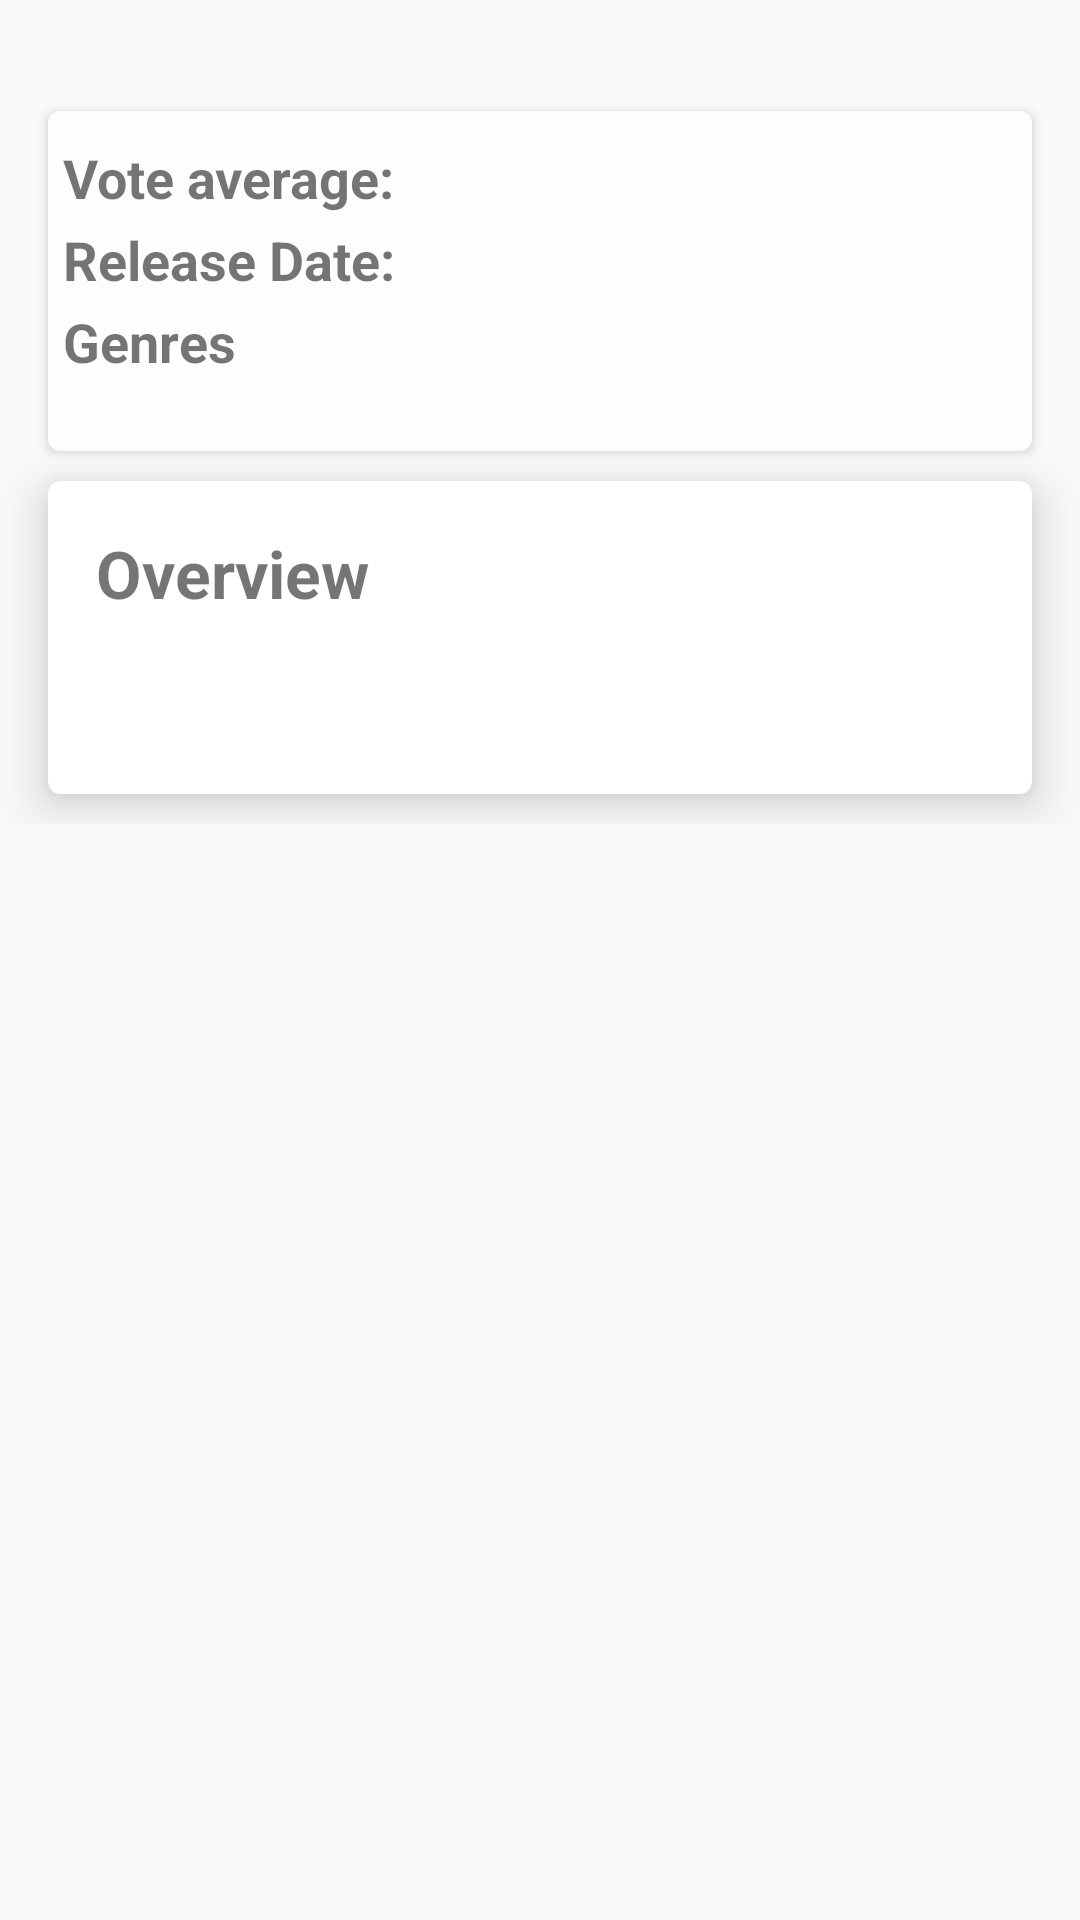

Produce the Android XML layout that renders to this screen, including the resource entries it uses.
<!-- AndroidManifest.xml: application theme AppTheme -->
<!-- res/layout/content_scrolling.xml -->
<?xml version="1.0" encoding="utf-8"?>
<android.support.v4.widget.NestedScrollView xmlns:android="http://schemas.android.com/apk/res/android"
    xmlns:app="http://schemas.android.com/apk/res-auto"
    xmlns:tools="http://schemas.android.com/tools"
    android:layout_width="match_parent"
    android:layout_height="match_parent"
    app:layout_behavior="@string/appbar_scrolling_view_behavior"
    tools:context="pt.pinho.popularmovies.ScrollingActivity"
    tools:showIn="@layout/activity_scrolling">

    <RelativeLayout
        android:layout_width="match_parent"
        android:layout_height="match_parent"
        android:id="@+id/body_detail"
        android:elevation="0dp">

        <android.support.v7.widget.CardView
            android:id="@+id/details_main_info"
            android:layout_width="match_parent"
            android:layout_height="match_parent"
            android:layout_marginTop="37dp"
            android:layout_marginStart="16dp"
            android:layout_marginEnd="16dp"
            android:layout_marginBottom="10dp"
            android:elevation="10dp"
            app:cardCornerRadius="4dp">

            <RelativeLayout
                android:layout_width="match_parent"
                android:layout_height="wrap_content"
                android:background="#73fafafa">

                <ImageView
                    android:layout_width="wrap_content"
                    android:layout_height="wrap_content"
                    android:id="@+id/movie_poster"
                    android:layout_alignParentStart="true"
                    android:layout_marginEnd="5dp"
                    android:contentDescription="@string/movie_poster_desc"/>

                <TextView
                    android:layout_width="wrap_content"
                    android:layout_height="wrap_content"
                    android:text="@string/vote_average"
                    android:layout_marginTop="10dp"
                    android:layout_toEndOf="@id/movie_poster"
                    android:textStyle="bold"
                    android:textSize="18sp"
                    android:id="@+id/title_vote"/>

                <TextView
                    android:id="@+id/vote_average"
                    android:layout_width="wrap_content"
                    android:layout_height="wrap_content"
                    android:layout_marginStart="4dp"
                    android:layout_marginTop="10dp"
                    android:layout_alignParentEnd="true"
                    android:textSize="18sp"
                    android:layout_toEndOf="@+id/title_vote" />

                <TextView
                    android:layout_width="wrap_content"
                    android:layout_height="wrap_content"
                    android:layout_toEndOf="@id/movie_poster"
                    android:layout_below="@id/title_vote"
                    android:id="@+id/release_title"
                    android:textStyle="bold"
                    android:textSize="18sp"
                    android:layout_marginTop="3dp"
                    android:text="@string/release_date"/>

                <TextView
                    android:layout_width="wrap_content"
                    android:layout_height="wrap_content"
                    android:layout_below="@id/title_vote"
                    android:layout_marginStart="5dp"
                    android:layout_alignParentEnd="true"
                    android:layout_toEndOf="@id/release_title"
                    android:layout_marginTop="3dp"
                    android:textSize="18sp"
                    android:id="@+id/release_value"/>

                <TextView
                    android:layout_width="wrap_content"
                    android:layout_height="wrap_content"
                    android:layout_below="@id/release_title"
                    android:layout_toEndOf="@id/movie_poster"
                    android:id="@+id/genres_title"
                    android:textSize="18sp"
                    android:textStyle="bold"
                    android:layout_marginTop="3dp"
                    android:text="@string/genres"/>

                <TextView
                    android:layout_width="wrap_content"
                    android:layout_height="wrap_content"
                    android:layout_below="@id/genres_title"
                    android:layout_toEndOf="@id/movie_poster"
                    android:textSize="18sp"
                    android:id="@+id/genres_value"/>
            </RelativeLayout>
        </android.support.v7.widget.CardView>

        <android.support.v7.widget.CardView
            android:layout_width="match_parent"
            android:layout_height="match_parent"
            android:layout_marginStart="16dp"
            android:layout_marginEnd="16dp"
            android:layout_marginBottom="10dp"
            app:cardElevation="10dp"
            app:cardCornerRadius="4dp"
            android:id="@+id/card_plot"
            android:layout_below="@+id/details_main_info">

            <RelativeLayout
                android:layout_width="match_parent"
                android:layout_height="match_parent"
                android:padding="16dp">

                <TextView
                    android:layout_width="wrap_content"
                    android:layout_height="wrap_content"
                    android:layout_alignParentStart="true"
                    android:layout_alignParentTop="true"
                    android:text="@string/title_overview"
                    android:textSize="22sp"
                    android:textStyle="bold"
                    android:layout_marginBottom="8dp"
                    android:id="@+id/title_overview"/>

                <TextView
                    android:layout_width="wrap_content"
                    android:layout_height="wrap_content"
                    android:layout_below="@+id/title_overview"
                    android:layout_marginBottom="16dp"
                    android:id="@+id/desc_overview"/>

            </RelativeLayout>
        </android.support.v7.widget.CardView>

        <android.support.v7.widget.RecyclerView
            android:layout_width="match_parent"
            android:layout_height="170dp"
            android:layout_below="@id/card_plot"
            android:id="@+id/recycler_reviews"
            android:elevation="10dp"
            android:visibility="gone">

        </android.support.v7.widget.RecyclerView>

        <android.support.v7.widget.RecyclerView
            android:layout_width="match_parent"
            android:layout_height="210dp"
            android:layout_below="@id/recycler_reviews"
            android:id="@+id/recycler_trailers"
            android:elevation="10dp"
            android:visibility="gone">

        </android.support.v7.widget.RecyclerView>
    </RelativeLayout>
</android.support.v4.widget.NestedScrollView>
<!-- res/layout/activity_scrolling.xml (included above) -->
<?xml version="1.0" encoding="utf-8"?>
<android.support.design.widget.CoordinatorLayout xmlns:android="http://schemas.android.com/apk/res/android"
    xmlns:app="http://schemas.android.com/apk/res-auto"
    xmlns:tools="http://schemas.android.com/tools"
    android:layout_width="match_parent"
    android:layout_height="match_parent"
    android:fitsSystemWindows="true"
    tools:context="pt.pinho.popularmovies.ScrollingActivity">

    <ImageView
        android:layout_width="match_parent"
        android:layout_height="match_parent"
        android:layout_alignBaseline="@id/recycler_reviews"
        android:id="@+id/background"
        android:adjustViewBounds="true"
        android:scaleType="centerCrop"
        android:contentDescription="@string/background"
        android:alpha="0.5"
        android:tint="#22061625"/>

    <android.support.design.widget.AppBarLayout
        android:id="@+id/app_bar"
        android:layout_width="match_parent"
        android:layout_height="@dimen/app_bar_height"
        android:fitsSystemWindows="true"
        android:theme="@style/AppTheme.AppBarOverlay">

        <android.support.design.widget.CollapsingToolbarLayout
            android:id="@+id/toolbar_layout"
            android:layout_width="match_parent"
            android:layout_height="match_parent"
            android:fitsSystemWindows="true"
            app:contentScrim="?attr/colorPrimary"
            app:layout_scrollFlags="scroll|exitUntilCollapsed"
            app:toolbarId="@+id/toolbar">

            <ImageView
                android:layout_width="match_parent"
                android:layout_height="match_parent"
                android:id="@+id/movie_poster_detail"
                android:scaleType="center"
                android:fitsSystemWindows="true"
                app:layout_collapseMode="parallax"
                android:contentDescription="@string/backdrop_detail_screen"
                android:alpha="0.5"/>

            <android.support.v7.widget.Toolbar
                android:id="@+id/toolbar"
                android:layout_width="match_parent"
                android:layout_height="?attr/actionBarSize"
                app:layout_collapseMode="pin"
                app:popupTheme="@style/AppTheme.PopupOverlay"
                app:navigationIcon="?attr/homeAsUpIndicator"
                app:titleTextColor="@color/colorPrimary"/>

        </android.support.design.widget.CollapsingToolbarLayout>

    </android.support.design.widget.AppBarLayout>

    <include layout="@layout/content_scrolling" />

    <android.support.design.widget.FloatingActionButton
        android:id="@+id/fab"
        android:layout_width="wrap_content"
        android:layout_height="wrap_content"
        android:layout_margin="@dimen/fab_margin"
        app:layout_anchor="@id/app_bar"
        app:layout_anchorGravity="bottom|end"
        app:srcCompat="@drawable/ic_favorite_border_black_24dp" />

</android.support.design.widget.CoordinatorLayout>
<!-- resources referenced by this layout -->
<resources>
  <color name="colorPrimary">#363636</color>
  <string name="backdrop_detail_screen">Movie backdrop</string>
  <string name="background">Background</string>
  <string name="genres">Genres</string>
  <string name="movie_poster_desc">Movie poster</string>
  <string name="release_date">Release Date:</string>
  <string name="title_overview">Overview</string>
  <string name="vote_average">Vote average:</string>
  <style name="AppTheme.AppBarOverlay" parent="ThemeOverlay.AppCompat.Dark.ActionBar" />
  <style name="AppTheme.PopupOverlay" parent="ThemeOverlay.AppCompat.Light" />
  <style name="AppTheme" parent="Theme.AppCompat.Light.DarkActionBar">
          
          <item name="colorPrimary">@color/colorPrimary</item>
          <item name="colorPrimaryDark">@color/colorPrimaryDark</item>
          <item name="colorAccent">@color/colorAccent</item>
      </style>
  <color name="colorPrimaryDark">#295F4E</color>
  <color name="colorAccent">#eceff1</color>
</resources>
